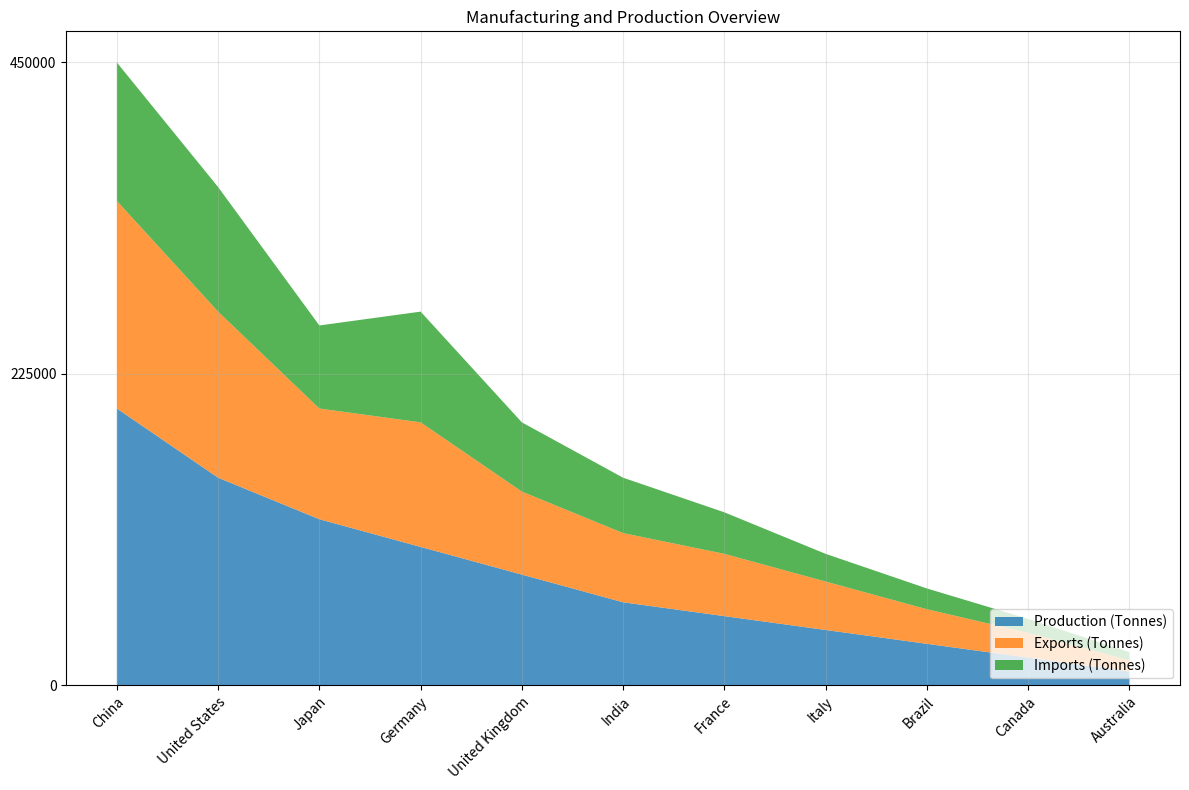

This chart was generated by the following Python code: (Note: this script raises an exception after producing the figure.)



# Import necessary modules
import matplotlib.pyplot as plt
import pandas as pd
import numpy as np

# Define data dictionary
data = {'Country': ['China', 'United States', 'Japan', 'Germany', 'United Kingdom', 'India', 'France', 'Italy', 'Brazil', 'Canada', 'Australia'], 
        'Production (Tonnes)': [200000, 150000, 120000, 100000, 80000, 60000, 50000, 40000, 30000, 20000, 10000],
        'Exports (Tonnes)': [150000, 120000, 80000, 90000, 60000, 50000, 45000, 35000, 25000, 18000, 8000],
        'Imports (Tonnes)': [100000, 90000, 60000, 80000, 50000, 40000, 30000, 20000, 15000, 10000, 6000]}

# Process data using pandas
df = pd.DataFrame(data)
df.iloc[:, 0] = df.iloc[:, 0].astype(str)

# Set figure size
fig = plt.figure(figsize=(12, 8))

# Create axis object
ax = fig.add_subplot(111)

# Plot area chart
ax.stackplot(df.index, df.iloc[:, 1:].values.T, labels=df.columns[1:], colors=['#1f77b4', '#ff7f0e', '#2ca02c'], alpha=0.8)

# Set x ticks and labels
ax.set_xticks(df.index)
ax.set_xticklabels(df.iloc[:, 0], rotation=45, ha='right', rotation_mode='anchor')

# Set y ticks and labels
max_total_val = df.iloc[:, 1:].sum(axis=1).max()
if max_total_val < 100:
    step = 10
elif max_total_val < 1000:
    step = 100
else:
    step = 1000
max_y_lim = np.ceil(max_total_val/step)*step
yticks = np.linspace(0, max_y_lim, np.random.choice([3, 5, 7, 9, 11]), dtype=np.int32)
ax.set_yticks(yticks)
ax.set_yticklabels(yticks)

# Set grid lines
ax.grid(axis='both', alpha=0.3)

# Set legend
ax.legend(loc='lower right')

# Set title
ax.set_title('Manufacturing and Production Overview')

# Automatically resize image
plt.tight_layout()

# Save figure
plt.savefig('output/final/area_chart/png/20231228-155112_14.png', bbox_inches='tight')

# Clear current image state
plt.clf()
